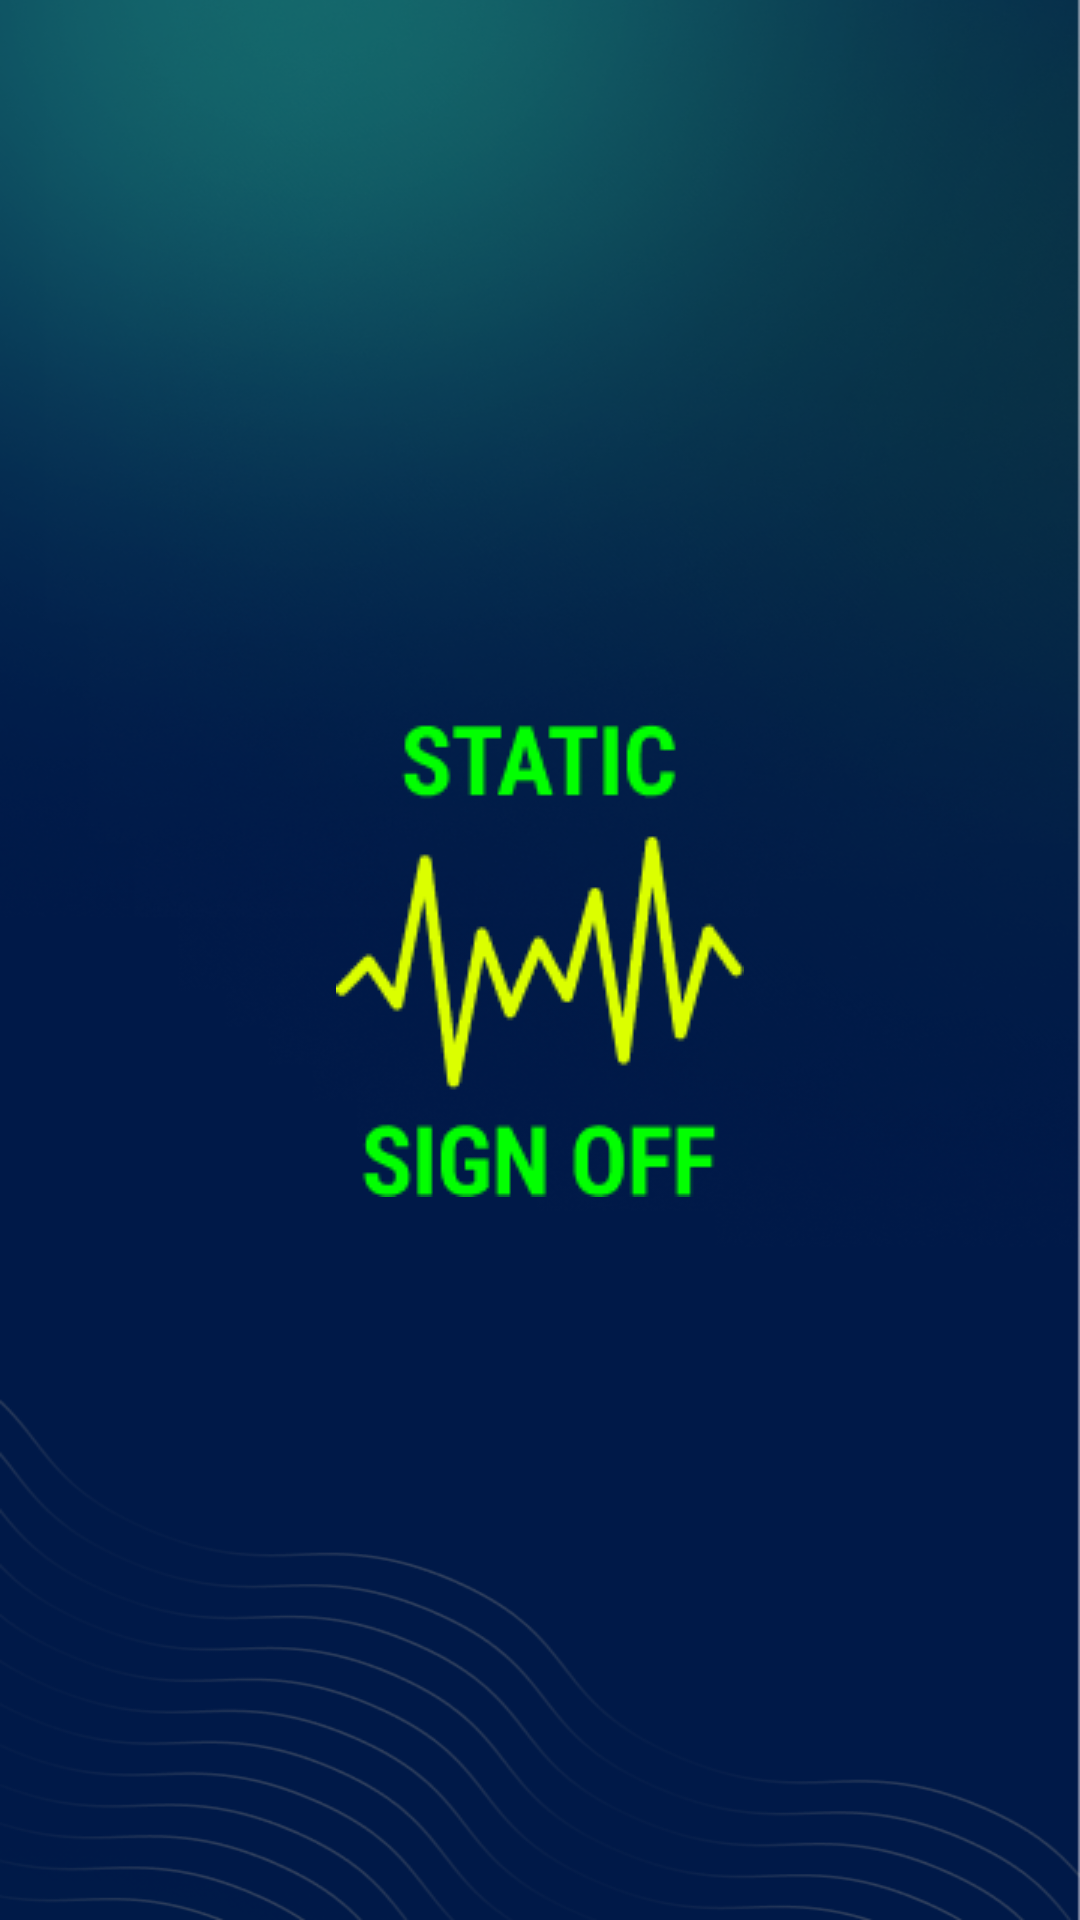

Here is an Android app screen rendered from its layout file. Give the layout XML and the strings, colors and styles it references.
<!-- AndroidManifest.xml: application theme Theme.CallDemoApplication -->
<!-- res/layout/activity_splash.xml -->
<?xml version="1.0" encoding="utf-8"?>
<androidx.constraintlayout.widget.ConstraintLayout xmlns:android="http://schemas.android.com/apk/res/android"
    xmlns:app="http://schemas.android.com/apk/res-auto"
    xmlns:tools="http://schemas.android.com/tools"
    android:layout_width="match_parent"
    android:layout_height="match_parent"
    android:background="@drawable/img_bg_curve"
    tools:context=".ui.getStarted.SplashActivity">


    <ImageView
        android:id="@+id/imgLogo"

        android:layout_width="wrap_content"
        android:layout_height="wrap_content"
        android:layout_alignParentRight="true"
        android:layout_centerVertical="true"
        android:layout_marginHorizontal="@dimen/_10sdp"
        app:layout_constraintLeft_toLeftOf="parent"
        app:layout_constraintRight_toRightOf="parent"
        app:layout_constraintTop_toTopOf="parent"
        app:layout_constraintBottom_toBottomOf="parent"




        android:src="@drawable/img_logo_only" />


</androidx.constraintlayout.widget.ConstraintLayout>
<!-- resources referenced by this layout -->
<resources>
  <!-- drawable img_bg_curve: png bitmap (drawable, 326756 bytes) -->
  <!-- drawable img_logo_only: png bitmap (drawable, 5935 bytes) -->
  <style name="Theme.CallDemoApplication" parent="Base.Theme.CallDemoApplication" />
  <style name="Base.Theme.CallDemoApplication" parent="Theme.Material3.DayNight.NoActionBar">
          
          
          <item name="android:windowLightStatusBar">false</item>
          <item name="android:windowTranslucentStatus">true</item>
          <item name="android:windowTranslucentNavigation">false</item>
          <item name="android:statusBarColor">@color/white</item>
      </style>
  <color name="white">#FFFFFFFF</color>
</resources>
